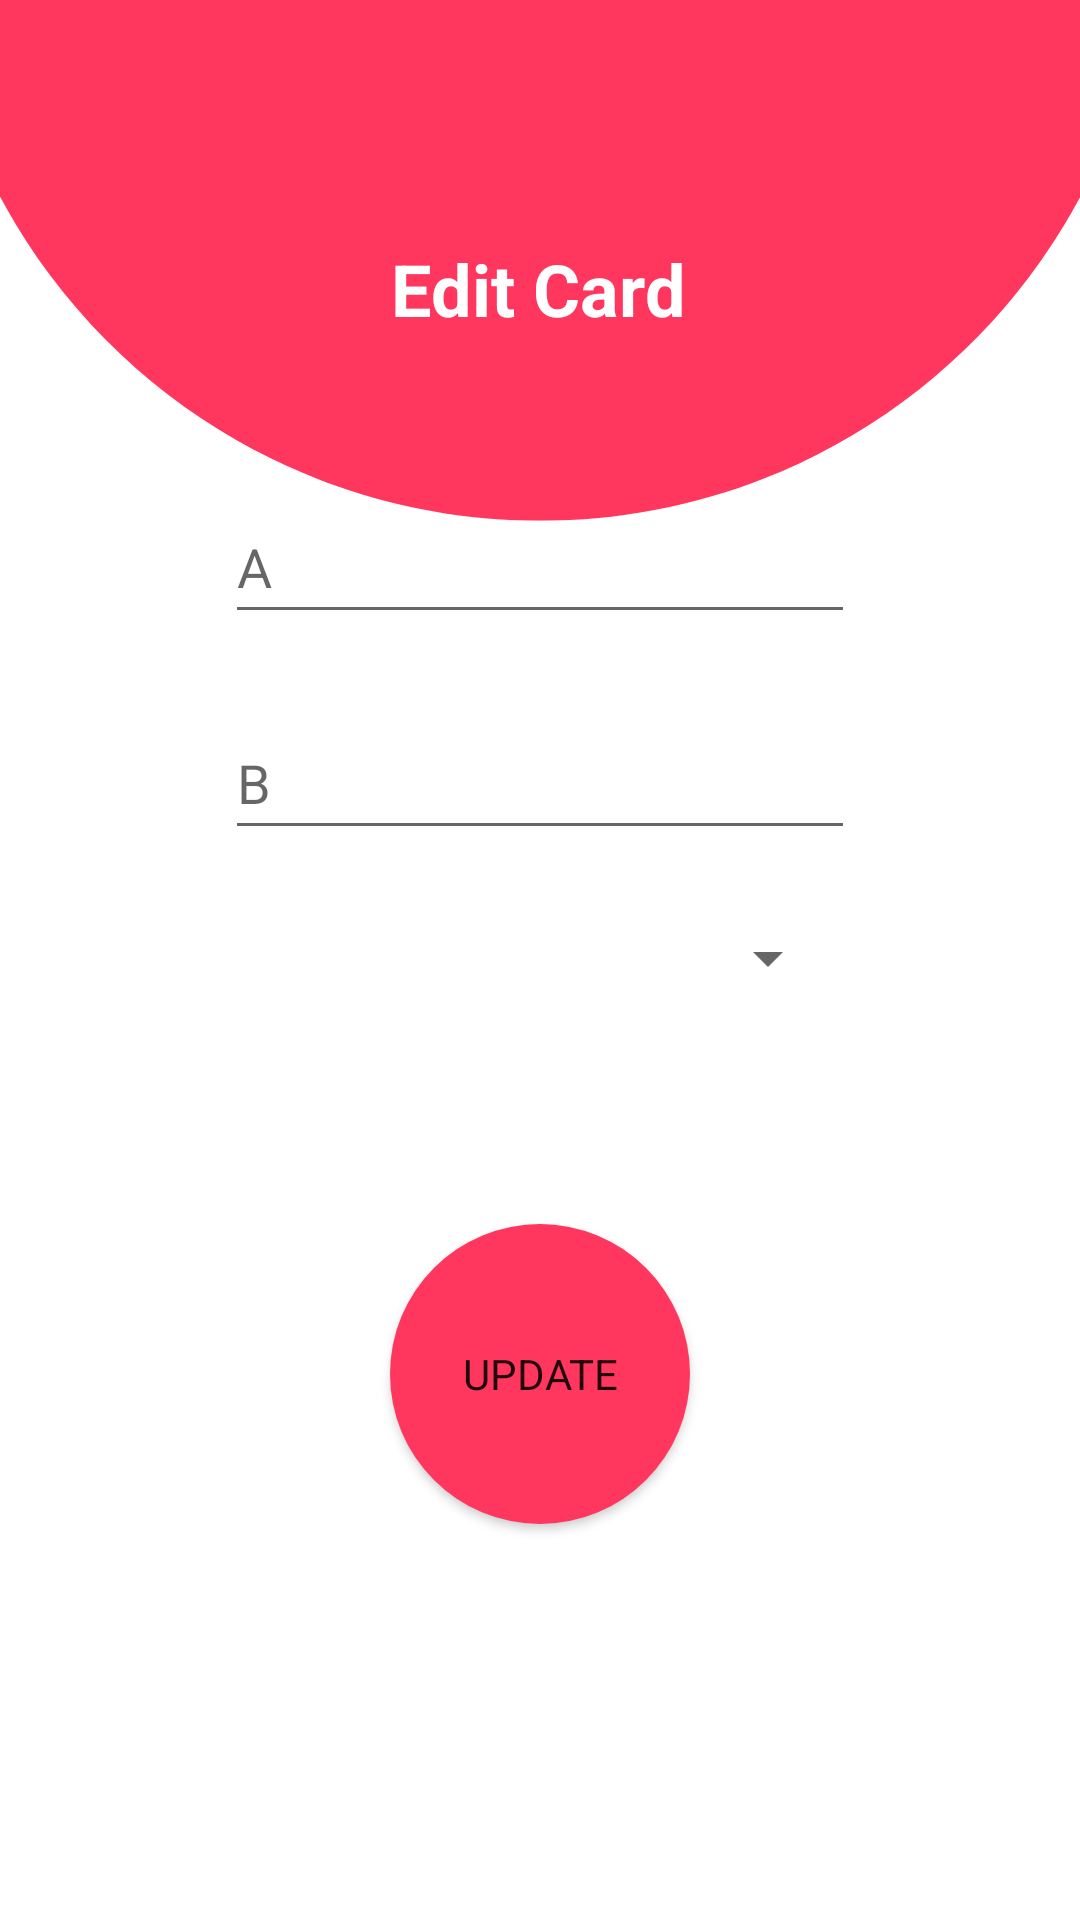

Layout XML and referenced resources for this Android screen:
<!-- AndroidManifest.xml: application theme Theme.WissensAPP_01 -->
<!-- res/layout/fragment_card_edit.xml -->
<?xml version="1.0" encoding="utf-8"?>
<androidx.constraintlayout.widget.ConstraintLayout
    xmlns:android="http://schemas.android.com/apk/res/android"
    xmlns:app="http://schemas.android.com/apk/res-auto"
    xmlns:tools="http://schemas.android.com/tools"
    android:layout_width="match_parent"
    android:layout_height="match_parent"
    android:background="@drawable/_card_"
    tools:context=".ui.card.EditCardFragment">

    <EditText
        android:id="@+id/eT_A_edit"
        android:layout_width="wrap_content"
        android:layout_height="wrap_content"
        android:layout_marginBottom="24dp"
        android:ems="10"
        android:inputType="textPersonName"
        android:minHeight="48dp"
        android:hint="@string/a_card_edit"
        app:layout_constraintBottom_toTopOf="@+id/eT_B_edit"
        app:layout_constraintEnd_toEndOf="@+id/eT_B_edit"
        app:layout_constraintStart_toStartOf="@+id/eT_B_edit" />


    <EditText
        android:id="@+id/eT_B_edit"
        android:layout_width="wrap_content"
        android:layout_height="wrap_content"
        android:layout_marginBottom="24dp"
        android:ems="10"
        android:hint="@string/b_card_edit"
        android:inputType="textPersonName"
        android:minHeight="48dp"
        app:layout_constraintBottom_toTopOf="@+id/drop_down_card_edit"
        app:layout_constraintEnd_toEndOf="parent"
        app:layout_constraintStart_toStartOf="parent" />

    <Button
        android:id="@+id/btn_save_edit"
        android:layout_width="100dp"
        android:layout_height="100dp"
        android:layout_marginTop="408dp"
        android:background="@drawable/round_button_pink"
        android:text="@string/update_card"
        app:backgroundTint="@null"
        app:layout_constraintEnd_toEndOf="parent"
        app:layout_constraintStart_toStartOf="parent"
        app:layout_constraintTop_toTopOf="parent" />


    <Spinner
        android:id="@+id/drop_down_card_edit"
        android:layout_width="200dp"
        android:layout_height="wrap_content"
        app:layout_constraintBottom_toBottomOf="parent"
        app:layout_constraintEnd_toEndOf="@+id/eT_B_edit"
        app:layout_constraintStart_toStartOf="@+id/eT_B_edit"
        app:layout_constraintTop_toTopOf="parent"
        app:layout_constraintVertical_bias="0.499" />

    <TextView
        android:id="@+id/tV_card_edit_titel"
        android:layout_width="wrap_content"
        android:layout_height="wrap_content"
        android:layout_marginTop="80dp"
        android:text="@string/edit_card"
        android:textColor="@color/white"
        android:textStyle="bold"
        android:textAlignment="center"
        android:textSize="24sp"
        app:layout_constraintEnd_toEndOf="parent"
        app:layout_constraintHorizontal_bias="0.498"
        app:layout_constraintStart_toStartOf="parent"
        app:layout_constraintTop_toTopOf="parent" />


</androidx.constraintlayout.widget.ConstraintLayout>
<!-- resources referenced by this layout -->
<resources>
  <color name="white">#FFFFFFFF</color>
      --&gt; eigene Farben --&gt;
  <!-- drawable _card_: png bitmap (drawable, 21372 bytes) -->
  <!-- drawable round_button_pink (drawable) -->
  <?xml version="1.0" encoding="utf-8"?>
  <shape xmlns:android="http://schemas.android.com/apk/res/android"
      android:shape="oval">
  
      <solid android:color="@color/pink" />
  
  
  </shape>
  <string name="a_card_edit">A</string>
  <string name="b_card_edit">B</string>
  <string name="edit_card">Edit Card</string>
  <string name="update_card">Update</string>
  <style name="Theme.WissensAPP_01" parent="Theme.MaterialComponents.DayNight.NoActionBar">
  
          
          <item name="colorPrimary">@color/teal_200</item>
          <item name="colorPrimaryVariant">@color/purple_700</item>
          <item name="colorOnPrimary">@color/white</item>
          
          <item name="colorSecondary">@color/teal_200</item>
          <item name="colorSecondaryVariant">@color/teal_700</item>
          <item name="colorOnSecondary">@color/black</item>
          
          <item name="android:statusBarColor">@color/transparent</item>
          
          <item name="fontFamily">@font/font_regular</item>
  
      </style>
  <color name="pink">#FF375F</color>
  <color name="teal_200">#FF03DAC5</color>
  <color name="purple_700">#FF3700B3</color>
  <color name="teal_700">#FF018786</color>
  <color name="black">#FF000000</color>
  <color name="transparent">#00000000</color>
</resources>
